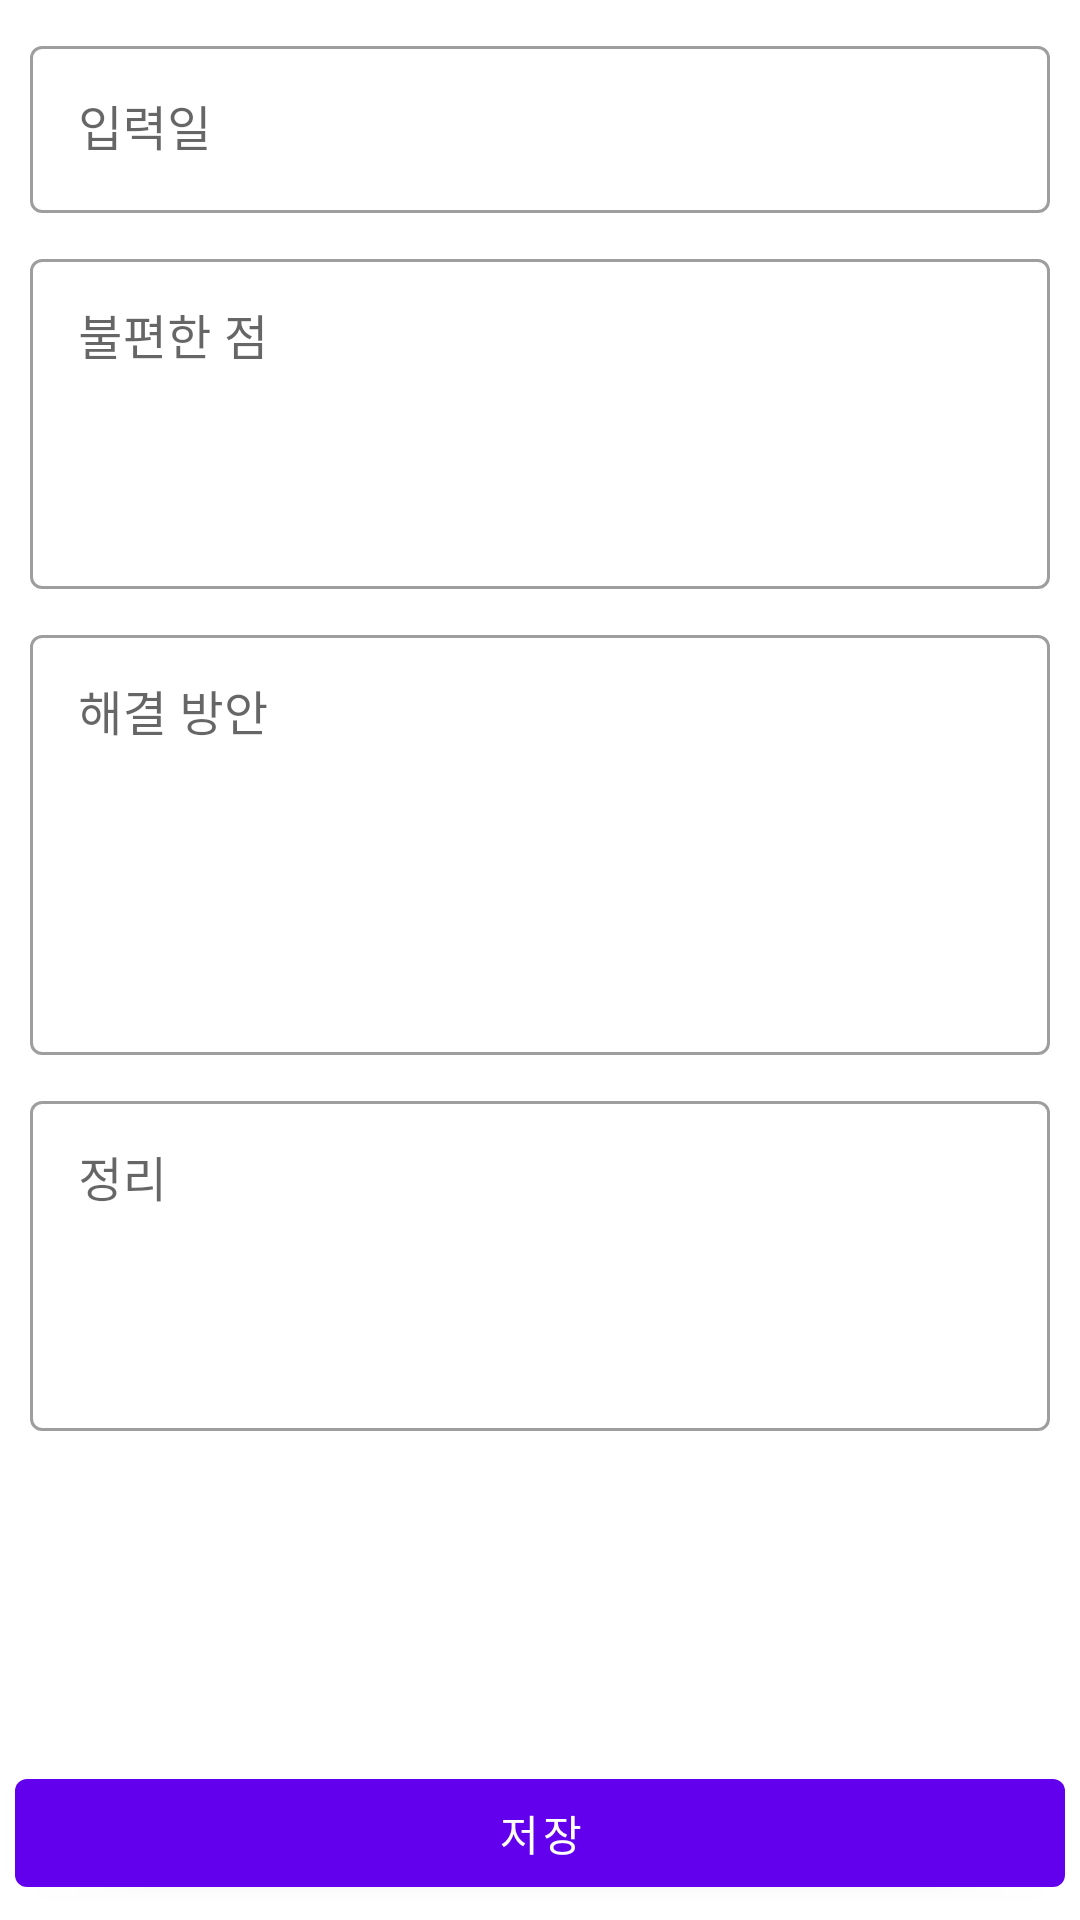

Produce the Android XML layout that renders to this screen, including the resource entries it uses.
<!-- AndroidManifest.xml: application theme Theme.SchollInvent -->
<!-- res/layout/step3_fragment.xml -->
<?xml version="1.0" encoding="utf-8"?>
<LinearLayout xmlns:android="http://schemas.android.com/apk/res/android"
    xmlns:app="http://schemas.android.com/apk/res-auto"
    xmlns:tools="http://schemas.android.com/tools"
    android:layout_width="match_parent"
    android:layout_height="match_parent"
    android:orientation="vertical">

    <androidx.core.widget.NestedScrollView
        android:layout_width="match_parent"
        android:layout_height="0dp"
        android:layout_weight="1">

        <LinearLayout
            android:layout_width="match_parent"
            android:layout_height="0dp"
            android:layout_weight="1"
            android:orientation="vertical"
            android:padding="10dp">

            <com.google.android.material.textfield.TextInputLayout
                style="@style/Widget.MaterialComponents.TextInputLayout.OutlinedBox"
                android:layout_width="match_parent"
                android:layout_height="wrap_content"
                android:hint="입력일">

                <com.google.android.material.textfield.TextInputEditText
                    android:id="@+id/et_date"
                    android:layout_width="match_parent"
                    android:layout_height="wrap_content"
                    android:inputType="numberDecimal"
                    android:maxLines="1"
                    android:textColor="@color/brand_black" />
            </com.google.android.material.textfield.TextInputLayout>

            <com.google.android.material.textfield.TextInputLayout
                style="@style/Widget.MaterialComponents.TextInputLayout.OutlinedBox"
                android:layout_width="match_parent"
                android:layout_height="wrap_content"
                android:layout_marginTop="10dp"
                android:hint="불편한 점"
                app:endIconMode="clear_text">

                <com.google.android.material.textfield.TextInputEditText
                    android:id="@+id/et_uncomfortable"
                    android:layout_width="match_parent"
                    android:layout_height="wrap_content"
                    android:gravity="top"
                    android:minHeight="110dp"
                    android:textColor="@color/brand_black" />
            </com.google.android.material.textfield.TextInputLayout>

            <com.google.android.material.textfield.TextInputLayout
                style="@style/Widget.MaterialComponents.TextInputLayout.OutlinedBox"
                android:layout_width="match_parent"
                android:layout_height="wrap_content"
                android:layout_marginTop="10dp"
                android:hint="해결 방안"
                app:endIconMode="clear_text">

                <com.google.android.material.textfield.TextInputEditText
                    android:id="@+id/et_solution"
                    android:layout_width="match_parent"
                    android:layout_height="wrap_content"
                    android:gravity="top"
                    android:minHeight="140dp"
                    android:textColor="@color/brand_black" />
            </com.google.android.material.textfield.TextInputLayout>

            <com.google.android.material.textfield.TextInputLayout
                style="@style/Widget.MaterialComponents.TextInputLayout.OutlinedBox"
                android:layout_width="match_parent"
                android:layout_height="wrap_content"
                android:layout_marginTop="10dp"
                android:hint="정리"
                app:endIconMode="clear_text">

                <com.google.android.material.textfield.TextInputEditText
                    android:id="@+id/et_summary"
                    android:layout_width="match_parent"
                    android:layout_height="wrap_content"
                    android:gravity="top"
                    android:minHeight="110dp"
                    android:textColor="@color/brand_black" />
            </com.google.android.material.textfield.TextInputLayout>
        </LinearLayout>
    </androidx.core.widget.NestedScrollView>

    <com.google.android.material.button.MaterialButton
        android:id="@+id/bt_submit"
        android:layout_width="match_parent"
        android:layout_height="wrap_content"
        android:layout_margin="5dp"
        android:text="저장" />
</LinearLayout>
<!-- resources referenced by this layout -->
<resources>
  <color name="brand_black">#000000</color>
  <style name="Theme.SchollInvent" parent="Theme.MaterialComponents.DayNight.NoActionBar">
          
          <item name="colorPrimary">@color/purple_500</item>
          <item name="colorPrimaryVariant">@color/purple_700</item>
          <item name="colorOnPrimary">@color/white</item>
          
          <item name="colorSecondary">@color/teal_200</item>
          <item name="colorSecondaryVariant">@color/teal_700</item>
          <item name="colorOnSecondary">@color/black</item>
          
          <item name="android:statusBarColor" tools:targetApi="l">?attr/colorPrimaryVariant</item>
          
      </style>
  <color name="purple_500">#FF6200EE</color>
  <color name="purple_700">#FF3700B3</color>
  <color name="white">#FFFFFFFF</color>
  <color name="teal_200">#FF03DAC5</color>
  <color name="teal_700">#FF018786</color>
  <color name="black">#FF000000</color>
</resources>
